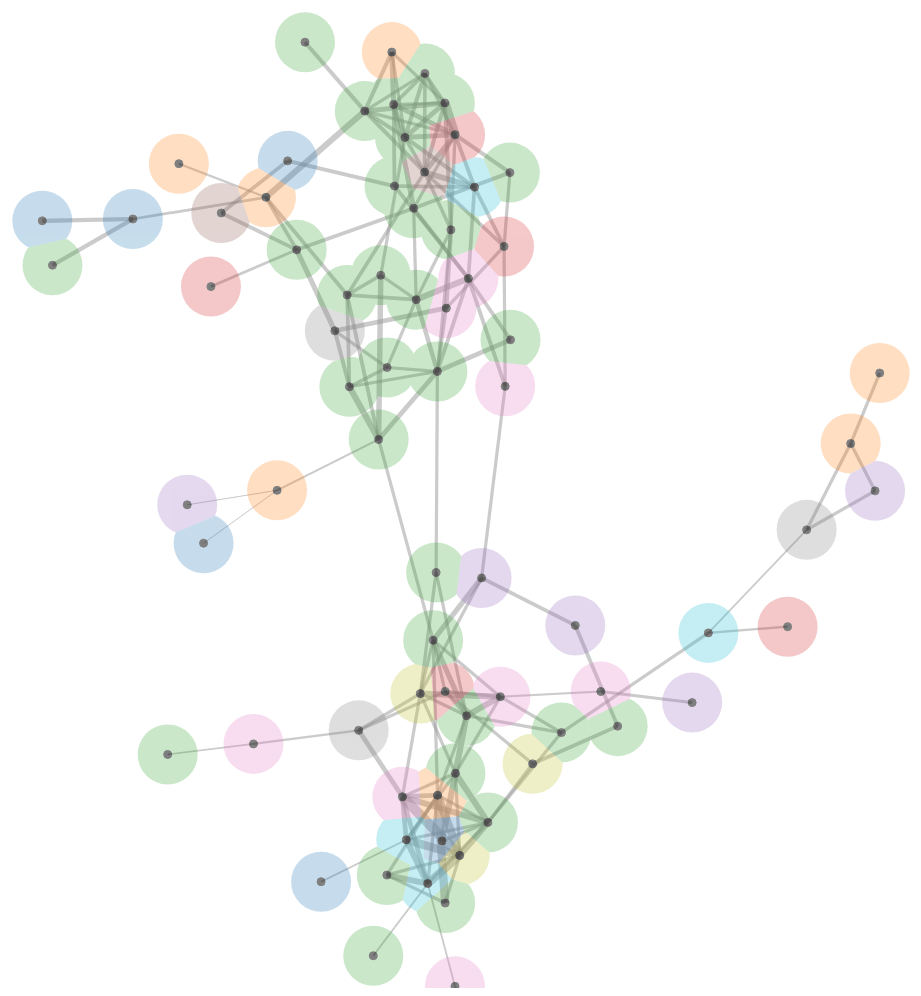
D3 v3 page, settled after 480 driven frames (8 s of simulated time); the page loaded 1 data file(s).



function name(d) { return d.name; }
function group(d) { return d.group; }

var color = d3.scale.category10();
function colorByGroup(d) { return color(group(d)); }

var width = 2400,
    height = 1000;

var svg = d3.select('#viz')
    .append('svg')
    .attr('width', width)
    .attr('height', height);

var node, link;

var voronoi = d3.geom.voronoi()
    .x(function(d) { return d.x; })
    .y(function(d) { return d.y; })
    .clipExtent([[-10, -10], [width+10, height+10]]);

function recenterVoronoi(nodes) {
    var shapes = [];
    voronoi(nodes).forEach(function(d) {
        if ( !d.length ) return;
        var n = [];
        d.forEach(function(c){
            n.push([ c[0] - d.point.x, c[1] - d.point.y ]);
        });
        n.point = d.point;
        shapes.push(n);
    });
    return shapes;
}

var force = d3.layout.force()
    .charge(-2000)
    .friction(0.3)
    .linkDistance(50)
    .size([width, height]);

force.on('tick', function() {
    node.attr('transform', function(d) { return 'translate('+d.x+','+d.y+')'; })
        .attr('clip-path', function(d) { return 'url(#clip-'+d.index+')'; });

    link.attr('x1', function(d) { return d.source.x; })
        .attr('y1', function(d) { return d.source.y; })
        .attr('x2', function(d) { return d.target.x; })
        .attr('y2', function(d) { return d.target.y; });

    var clip = svg.selectAll('.clip')
        .data( recenterVoronoi(node.data()), function(d) { return d.point.index; } );

    clip.enter().append('clipPath')
        .attr('id', function(d) { return 'clip-'+d.point.index; })
        .attr('class', 'clip');
    clip.exit().remove()

    clip.selectAll('path').remove();
    clip.append('path')
        .attr('d', function(d) { return 'M'+d.join(',')+'Z'; });
});

d3.json('miserables.json', function(err, data) {

    data.nodes.forEach(function(d, i) {
        d.id = i;
    });

    link = svg.selectAll('.link')
        .data( data.links )
      .enter().append('line')
        .attr('class', 'link')
        .style("stroke-width", function(d) { return Math.sqrt(d.value); });

    node = svg.selectAll('.node')
        .data( data.nodes )
      .enter().append('g')
        .attr('title', name)
        .attr('class', 'node')
        .call( force.drag );

    node.append('circle')
        .attr('r', 30)
        .attr('fill', colorByGroup)
        .attr('fill-opacity', 0.5);

    node.append('circle')
        .attr('r', 4)
        .attr('stroke', 'black');

    force
        .nodes( data.nodes )
        .links( data.links )
        .start();
});

    

### data: miserables.json
{
 "nodes": [
  {
   "name": "农业",
   "group": 1,
   "id": 0,
   "weight": 4
  },
  {
   "name": "林业",
   "group": 1,
   "id": 1,
   "weight": 3
  },
  {
   "name": "畜牧业",
   "group": 1,
   "id": 2,
   "weight": 4
  },
  {
   "name": "渔业",
   "group": 1,
   "id": 3,
   "weight": 4
  },
  {
   "name": "农、林、牧、渔服务业",
   "group": 1,
   "id": 4,
   "weight": 2
  },
  {
   "name": "煤炭开采和洗选业",
   "group": 2,
   "id": 5,
   "weight": 5
  },
  {
   "name": "石油和天然气开采业",
   "group": 2,
   "id": 6,
   "weight": 3
  },
  {
   "name": "黑色金属矿采选业",
   "group": 2,
   "id": 7,
   "weight": 3
  },
  "... 68 more items"
 ],
 "links": [
  {
   "source": 0,
   "target": 2,
   "value": 17.3
  },
  {
   "source": 1,
   "target": 59,
   "value": 2.783
  },
  {
   "source": 2,
   "target": 0,
   "value": 17.3
  },
  {
   "source": 2,
   "target": 8,
   "value": 7.444
  },
  {
   "source": 2,
   "target": 15,
   "value": 17.3
  },
  {
   "source": 3,
   "target": 19,
   "value": 10.0
  },
  {
   "source": 3,
   "target": 67,
   "value": 35.94
  },
  {
   "source": 4,
   "target": 7,
   "value": 1.0
  },
  "... 320 more items"
 ]
}